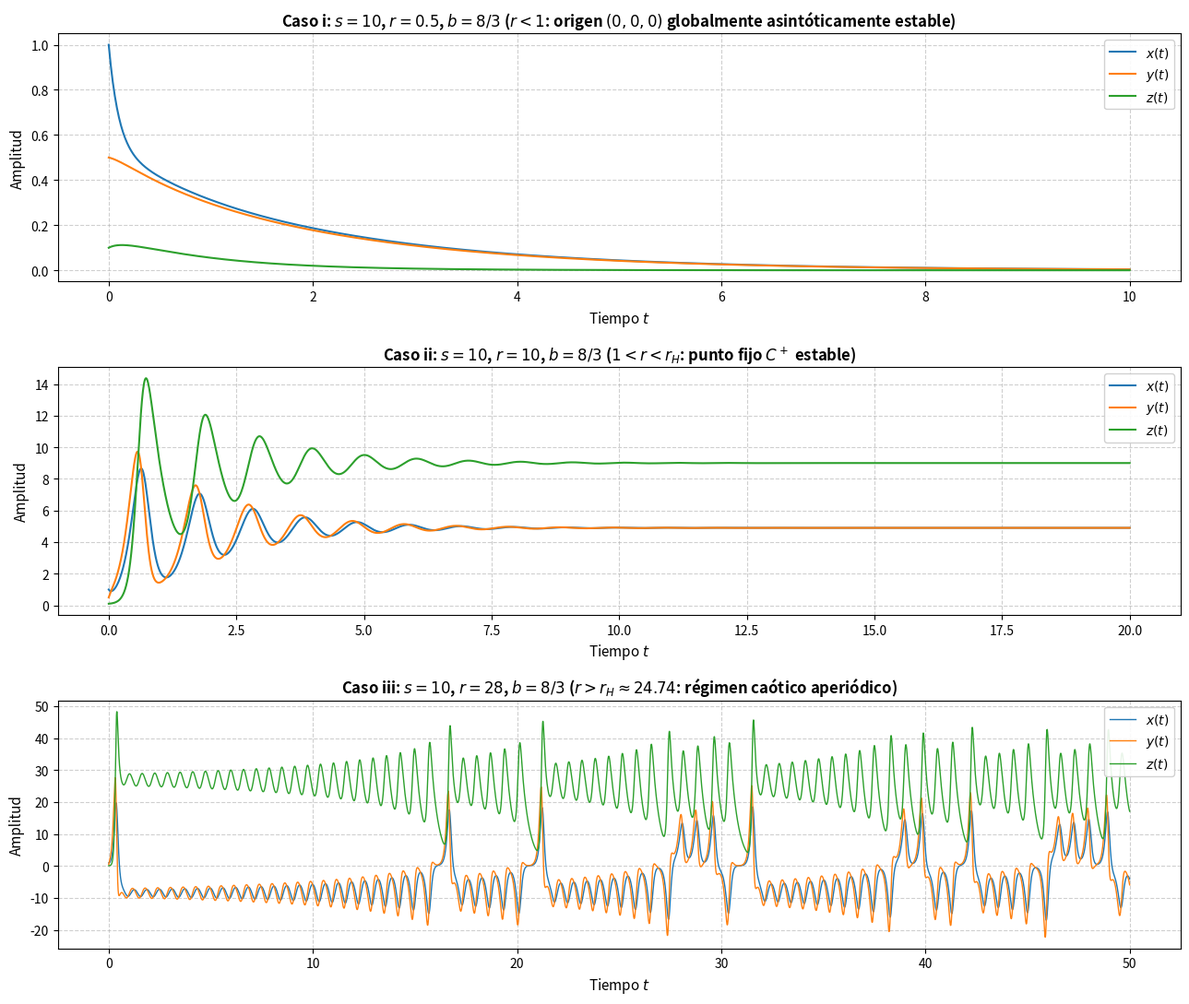
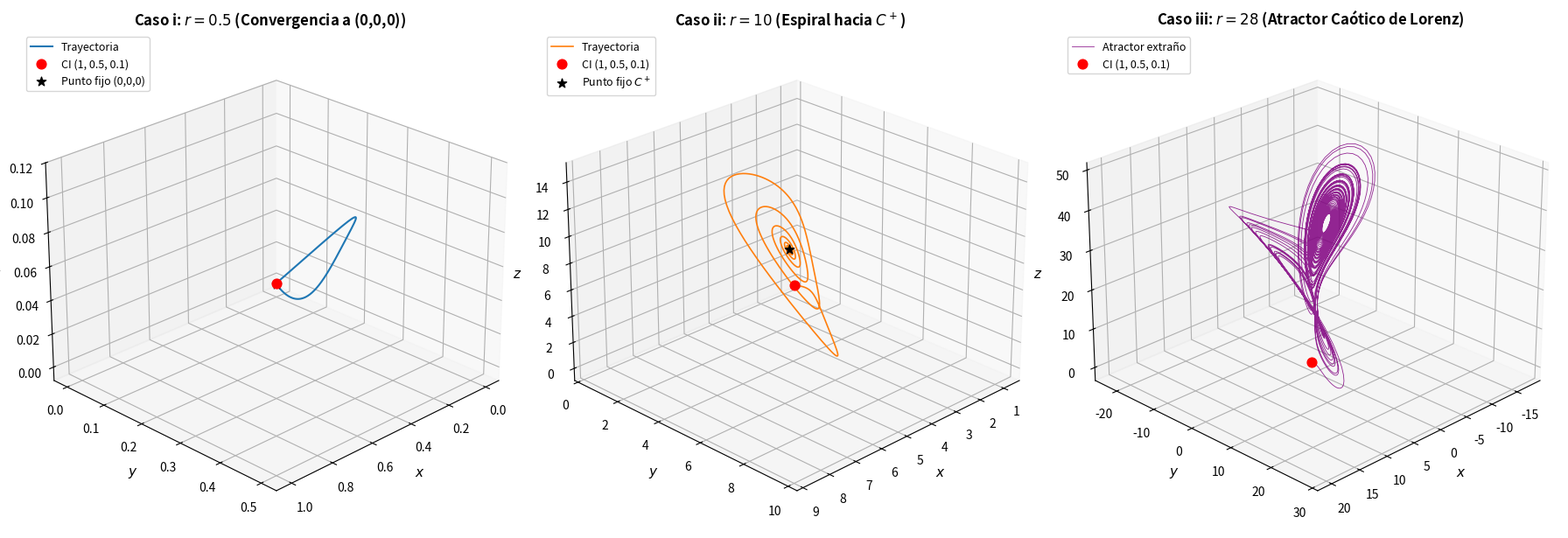
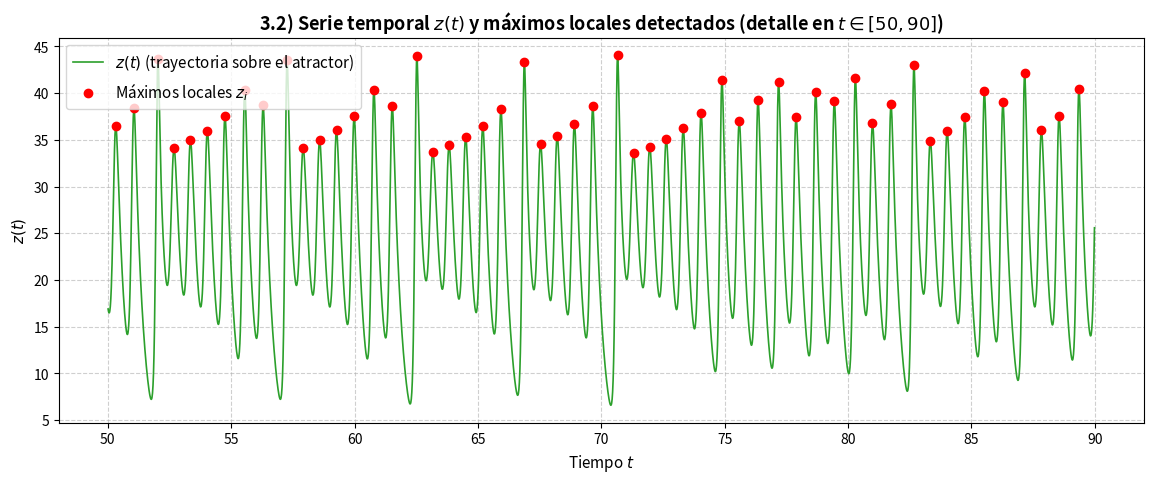
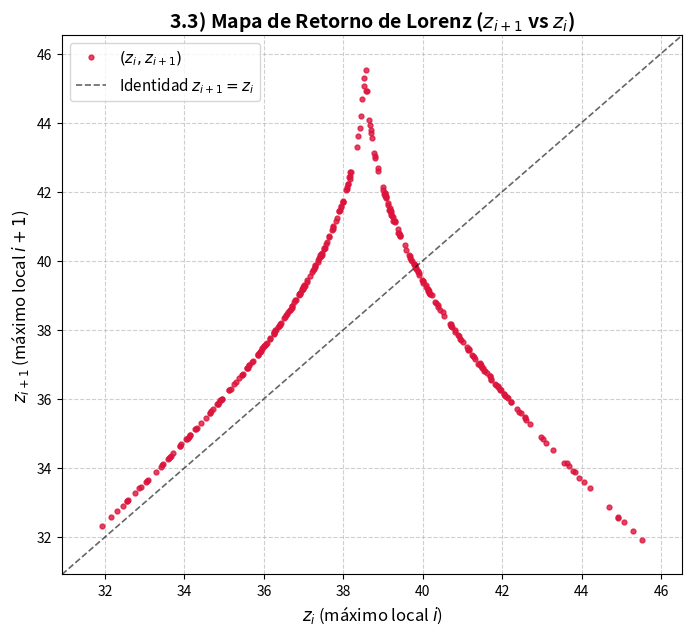
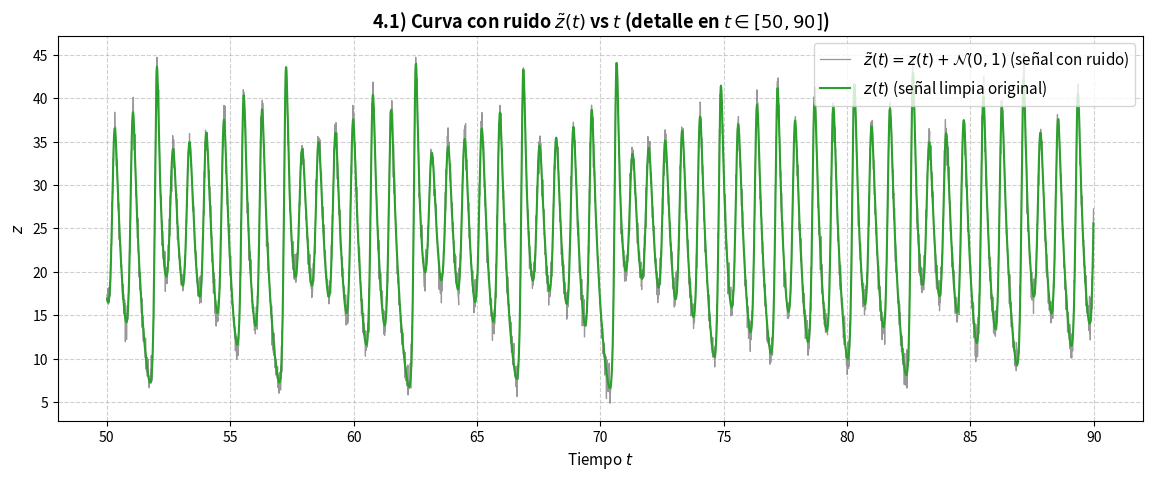
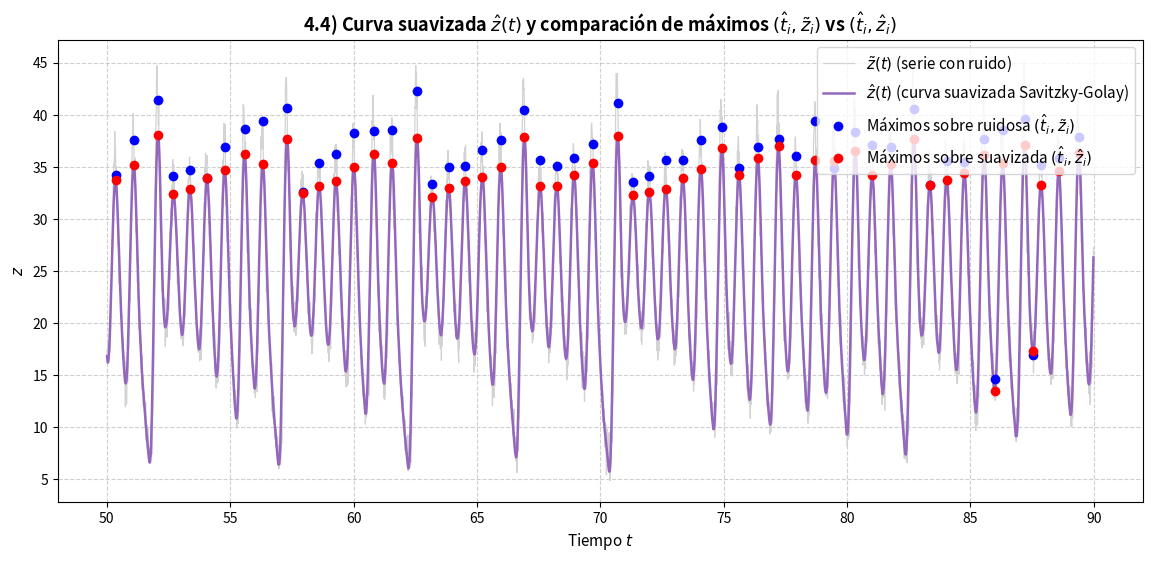
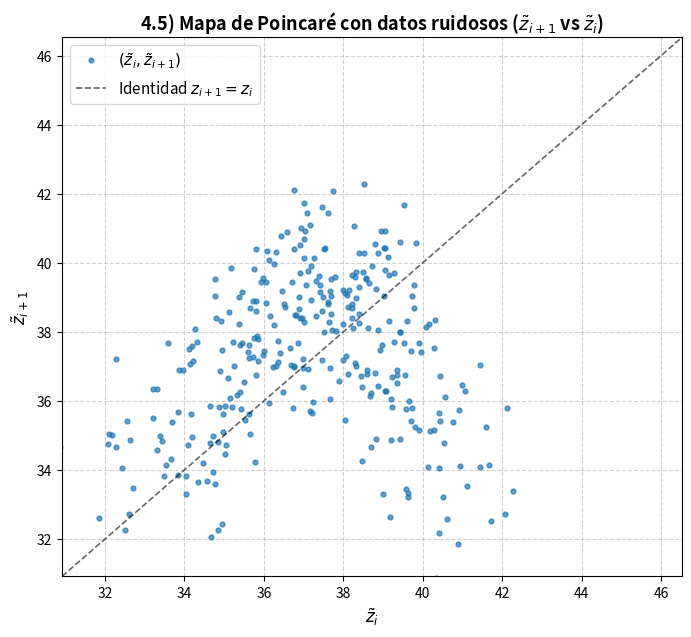
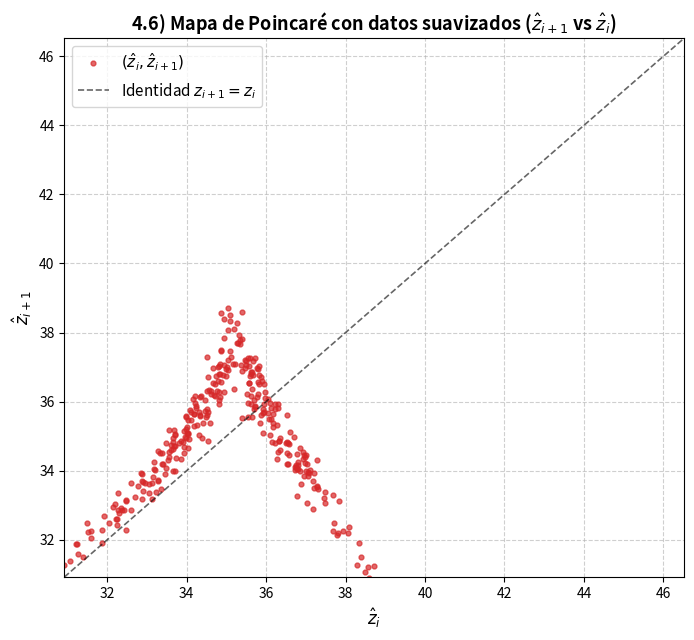
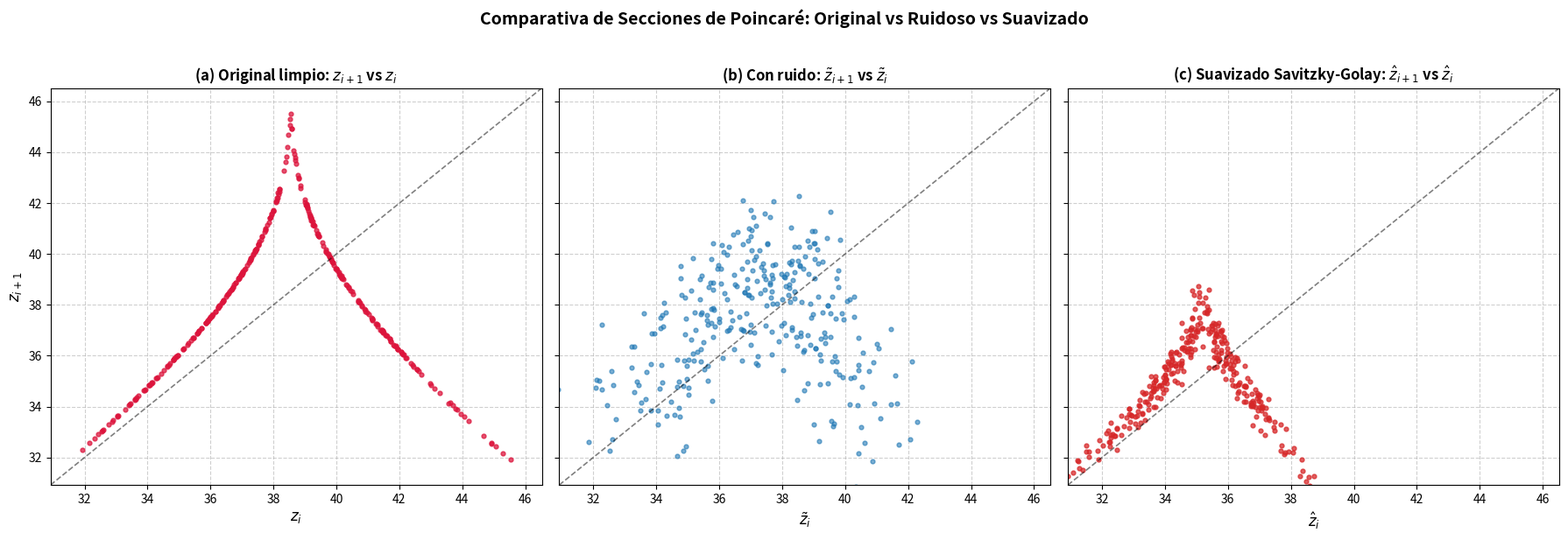

These charts were generated, in order, by the following Python code:
# a)
import numpy as np
#import scipy as sp
import scipy.signal as sgn
#import scipy.linalg as linalg
import matplotlib.pyplot as plt
from mpl_toolkits.mplot3d import Axes3D

# b)
#import ode

def euler(f,x,t,h,p):
    """
    Calcula un paso de integración del método de Euler.

    Argumentos de entrada:

        f : R^n,R -> R^n
        x = x(t) : R^n
        t = tiempo : R
        h = paso de tiempo : R
        p = parametros : R^q

    Retorna aproximacion numérica de

        x(t+h) : R^n

    según el método de Euler.

    # Ejemplos:
    """
    return x+h*f(x,t,p)

def rk4(f,x,t,h,p):
    """
    Calcula un paso de integración del método de Runge Kutta orden 4.

    Argumentos de entrada:

        f : R^n -> R^n
        x = x(t) : R^n
        t = tiempo : R
        h = paso de tiempo : R
        p = parametros : R^q

    Retorna aproximacion numérica de

        x(t+h) : R^n

    según el método de Runge-Kutta de orden 4.

    # Ejemplos:
    """
    k1 = f(x,t,p)
    k2 = f(x+0.5*h*k1,t+0.5*h,p)
    k3 = f(x+0.5*h*k2,t+0.5*h,p)
    k4 = f(x+h*k3,t+h,p)
    return x+h*(k1+2.0*k2+2.0*k3+k4)/6.0

def integrador_ode(m,f,xa,a,b,k,p,c=lambda x,t,p:x):
    """
    Integra numéricamente la ODE

        dx/dt = f(x,t)

    sobre el intervalo t:[a,b] usando k pasos de integración y el método m, bajo condicion inicial x(a)=x0.
    No es necesario que a<b.

    Argumentos de entrada:

        m = metodo de integracion (ej. euler, rk2, etc.)
        f : R^n -> R^n
        xa = condicion inicial : R
        a = tiempo inicial : R
        b = tiempo final : R
        k = num. pasos de integracion : N
        p = parametros : R^q
        c = función condicionante : R^n,R,p -> R^n

    Retorna:

        t : R^{k+1} , t_j = a+j*h para j=0,1,...,k
        w : R^{n,k+1} , w_ij = x_i(t_j) para i=0,1,...,n-1 y j=0,1,...,k

    donde a+k*dt = b.
    """
    assert k>0
    n = len(xa)
    h = (b-a)/k
    w = np.zeros((n,k+1)) # Produce un array con forma y tipo especificada con los parametros,
                          # lleno de ceros. la forma puede ser espcificada con un entero o tupla (n,k+1)
    t = np.zeros(k+1)
    w[:,0] = xa           # actualiza la posicion inicial (columna de indice 0) de las variables con los valores
                          # de las condiciones iniciales
    t[0] = a              # actualiza la posicion cero con el valor del tiempo inicial

    for j in range(k):    #Aca se produce la iteración en j

        t[j+1] = t[j] + h                # iteracion tiempo
        w[:,j+1] = m(f,w[:,j],t[j],h,p)  # iteracion de w
        w[:,j+1] = c(w[:,j+1],t[j+1],p)  # condicion sobre w

    return t,w

# ==============================================================================
# Ejercicio 2: Sistema de Lorenz y simulación numérica con RK4
# ==============================================================================

# Definición del campo vectorial del sistema de Lorenz
def f_lorenz(x, t, p):
    """
    Ecuaciones diferenciales del sistema de Lorenz:
        dx/dt = s * (y - x)
        dy/dt = r * x - y - x * z
        dz/dt = x * y - b * z
    
    Argumentos:
        x : np.ndarray de dimensión 3, estado [x, y, z]
        t : float, tiempo actual
        p : tuple/list de dimensión 3, parámetros (s, r, b)
    
    Retorna:
        np.ndarray de dimensión 3 con las derivadas temporales
    """
    s, r, b = p
    dxdt = s * (x[1] - x[0])
    dydt = r * x[0] - x[1] - x[0] * x[2]
    dzdt = x[0] * x[1] - b * x[2]
    return np.array([dxdt, dydt, dzdt])

# ------------------------------------------------------------------------------
# 2.1) Integración numérica con RK4 para los 3 casos
# ------------------------------------------------------------------------------
x0 = np.array([1.0, 0.5, 0.1])  # Condición inicial
h = 0.01                         # Paso temporal de integración

# Caso i: p = (10, 0.5, 8/3), t in [0, 10]
p_i = (10.0, 0.5, 8.0 / 3.0)
k_i = int(round((10.0 - 0.0) / h))
t_i, w_i = integrador_ode(rk4, f_lorenz, x0, 0.0, 10.0, k_i, p_i)

# Caso ii: p = (10, 10, 8/3), t in [0, 20]
p_ii = (10.0, 10.0, 8.0 / 3.0)
k_ii = int(round((20.0 - 0.0) / h))
t_ii, w_ii = integrador_ode(rk4, f_lorenz, x0, 0.0, 20.0, k_ii, p_ii)

# Caso iii: p = (10, 28, 8/3), t in [0, 50]
p_iii = (10.0, 28.0, 8.0 / 3.0)
k_iii = int(round((50.0 - 0.0) / h))
t_iii, w_iii = integrador_ode(rk4, f_lorenz, x0, 0.0, 50.0, k_iii, p_iii)

print("Integración completada exitosamente para los tres casos.")
print(f"Caso i:   {len(t_i)} puntos calculados en t in [0, 10]")
print(f"Caso ii:  {len(t_ii)} puntos calculados en t in [0, 20]")
print(f"Caso iii: {len(t_iii)} puntos calculados en t in [0, 50]")

# ------------------------------------------------------------------------------
# 2.2) Gráficos de x(t), y(t), z(t) vs t en un mismo gráfico para cada caso
# ------------------------------------------------------------------------------
fig, axes = plt.subplots(3, 1, figsize=(13, 11), sharex=False)

# Caso i
axes[0].plot(t_i, w_i[0, :], label=r'$x(t)$', color='tab:blue', lw=1.5)
axes[0].plot(t_i, w_i[1, :], label=r'$y(t)$', color='tab:orange', lw=1.5)
axes[0].plot(t_i, w_i[2, :], label=r'$z(t)$', color='tab:green', lw=1.5)
axes[0].set_title(r'Caso i: $s=10$, $r=0.5$, $b=8/3$ ($r < 1$: origen $(0,0,0)$ globalmente asintóticamente estable)', fontsize=12, fontweight='bold')
axes[0].set_xlabel('Tiempo $t$', fontsize=11)
axes[0].set_ylabel('Amplitud', fontsize=11)
axes[0].grid(True, linestyle='--', alpha=0.6)
axes[0].legend(loc='upper right', framealpha=0.9)

# Caso ii
axes[1].plot(t_ii, w_ii[0, :], label=r'$x(t)$', color='tab:blue', lw=1.5)
axes[1].plot(t_ii, w_ii[1, :], label=r'$y(t)$', color='tab:orange', lw=1.5)
axes[1].plot(t_ii, w_ii[2, :], label=r'$z(t)$', color='tab:green', lw=1.5)
axes[1].set_title(r'Caso ii: $s=10$, $r=10$, $b=8/3$ ($1 < r < r_H$: punto fijo $C^+$ estable)', fontsize=12, fontweight='bold')
axes[1].set_xlabel('Tiempo $t$', fontsize=11)
axes[1].set_ylabel('Amplitud', fontsize=11)
axes[1].grid(True, linestyle='--', alpha=0.6)
axes[1].legend(loc='upper right', framealpha=0.9)

# Caso iii
axes[2].plot(t_iii, w_iii[0, :], label=r'$x(t)$', color='tab:blue', lw=1.0)
axes[2].plot(t_iii, w_iii[1, :], label=r'$y(t)$', color='tab:orange', lw=1.0)
axes[2].plot(t_iii, w_iii[2, :], label=r'$z(t)$', color='tab:green', lw=1.0)
axes[2].set_title(r'Caso iii: $s=10$, $r=28$, $b=8/3$ ($r > r_H \approx 24.74$: régimen caótico aperiódico)', fontsize=12, fontweight='bold')
axes[2].set_xlabel('Tiempo $t$', fontsize=11)
axes[2].set_ylabel('Amplitud', fontsize=11)
axes[2].grid(True, linestyle='--', alpha=0.6)
axes[2].legend(loc='upper right', framealpha=0.9)

plt.tight_layout()
plt.show()

# ------------------------------------------------------------------------------
# 2.3) Gráficos paramétricos 3D: (x(t), y(t), z(t)) vs t usando plot3D
# ------------------------------------------------------------------------------
fig = plt.figure(figsize=(18, 6))

# Caso i en 3D
ax1 = fig.add_subplot(1, 3, 1, projection='3d')
ax1.plot3D(w_i[0, :], w_i[1, :], w_i[2, :], color='tab:blue', lw=1.5, label='Trayectoria')
ax1.scatter(w_i[0, 0], w_i[1, 0], w_i[2, 0], color='red', s=60, marker='o', label='CI (1, 0.5, 0.1)')
ax1.scatter(0, 0, 0, color='black', s=60, marker='*', label='Punto fijo (0,0,0)')
ax1.set_title(r'Caso i: $r=0.5$ (Convergencia a (0,0,0))', fontsize=12, fontweight='bold')
ax1.set_xlabel('$x$', fontsize=11)
ax1.set_ylabel('$y$', fontsize=11)
ax1.set_zlabel('$z$', fontsize=11)
ax1.view_init(elev=25, azim=45)
ax1.legend(loc='upper left', fontsize=9)

# Caso ii en 3D
ax2 = fig.add_subplot(1, 3, 2, projection='3d')
ax2.plot3D(w_ii[0, :], w_ii[1, :], w_ii[2, :], color='tab:orange', lw=1.2, label='Trayectoria')
ax2.scatter(w_ii[0, 0], w_ii[1, 0], w_ii[2, 0], color='red', s=60, marker='o', label='CI (1, 0.5, 0.1)')
# Punto fijo C+ para r=10: x=sqrt(8/3*9)=sqrt(24), y=sqrt(24), z=9
c_plus = (np.sqrt(8.0 / 3.0 * 9.0), np.sqrt(8.0 / 3.0 * 9.0), 9.0)
ax2.scatter(c_plus[0], c_plus[1], c_plus[2], color='black', s=60, marker='*', label=r'Punto fijo $C^+$')
ax2.set_title(r'Caso ii: $r=10$ (Espiral hacia $C^+$)', fontsize=12, fontweight='bold')
ax2.set_xlabel('$x$', fontsize=11)
ax2.set_ylabel('$y$', fontsize=11)
ax2.set_zlabel('$z$', fontsize=11)
ax2.view_init(elev=25, azim=45)
ax2.legend(loc='upper left', fontsize=9)

# Caso iii en 3D
ax3 = fig.add_subplot(1, 3, 3, projection='3d')
ax3.plot3D(w_iii[0, :], w_iii[1, :], w_iii[2, :], color='purple', lw=0.6, alpha=0.85, label='Atractor extraño')
ax3.scatter(w_iii[0, 0], w_iii[1, 0], w_iii[2, 0], color='red', s=60, marker='o', label='CI (1, 0.5, 0.1)')
ax3.set_title(r'Caso iii: $r=28$ (Atractor Caótico de Lorenz)', fontsize=12, fontweight='bold')
ax3.set_xlabel('$x$', fontsize=11)
ax3.set_ylabel('$y$', fontsize=11)
ax3.set_zlabel('$z$', fontsize=11)
ax3.view_init(elev=25, azim=45)
ax3.legend(loc='upper left', fontsize=9)

plt.tight_layout()
plt.show()

# ==============================================================================
# Ejercicio 3: Análisis del atractor y Mapa de Retorno de Lorenz
# ==============================================================================

# ------------------------------------------------------------------------------
# 3.1) Simulación prolongada para t in [0, 300] y eliminación del transiente inicial
# ------------------------------------------------------------------------------
p_lorenz = (10.0, 28.0, 8.0 / 3.0)
x0 = np.array([1.0, 0.5, 0.1])
h = 0.01
k_largo = int(round((300.0 - 0.0) / h))

t_long, w_long = integrador_ode(rk4, f_lorenz, x0, 0.0, 300.0, k_largo, p_lorenz)

# Eliminamos el transiente inicial (t < 50)
t_transiente = 50.0
mask_atractor = t_long >= t_transiente

t_atr = t_long[mask_atractor]
x_atr = w_long[0, mask_atractor]
y_atr = w_long[1, mask_atractor]
z_atr = w_long[2, mask_atractor]

print(f"Puntos totales integrados: {len(t_long)}")
print(f"Puntos sobre el atractor (t >= {t_transiente}): {len(t_atr)}")

# ------------------------------------------------------------------------------
# 3.2) Identificación de máximos locales de z(t)
# ------------------------------------------------------------------------------
# Usamos scipy.signal.find_peaks sobre z_atr.
# Fijamos distance=30 pasos (0.3 unidades de tiempo) para evitar duplicados locales.
peaks_indices, _ = sgn.find_peaks(z_atr, distance=30)

t_peaks = t_atr[peaks_indices]
z_peaks = z_atr[peaks_indices]
n_peaks = len(z_peaks)

print(f"Se identificaron n = {n_peaks} máximos locales en z(t): z_1, z_2, ..., z_{n_peaks}")
print(f"Primeros 5 máximos locales: {np.round(z_peaks[:5], 3)}")

# Gráfico de z(t) y los máximos detectados (zoom en t in [50, 90] para apreciar el detalle)
plt.figure(figsize=(14, 5))
mask_zoom = (t_atr >= 50.0) & (t_atr <= 90.0)
mask_peaks_zoom = (t_peaks >= 50.0) & (t_peaks <= 90.0)

plt.plot(t_atr[mask_zoom], z_atr[mask_zoom], color='tab:green', lw=1.2, label=r'$z(t)$ (trayectoria sobre el atractor)')
plt.plot(t_peaks[mask_peaks_zoom], z_peaks[mask_peaks_zoom], 'ro', markersize=6, label=r'Máximos locales $z_i$')
plt.title(r'3.2) Serie temporal $z(t)$ y máximos locales detectados (detalle en $t \in [50, 90]$)', fontsize=13, fontweight='bold')
plt.xlabel('Tiempo $t$', fontsize=11)
plt.ylabel('$z(t)$', fontsize=11)
plt.grid(True, linestyle='--', alpha=0.6)
plt.legend(fontsize=11)
plt.show()

# ------------------------------------------------------------------------------
# 3.3) Graficar z_{i+1} vs z_i (Mapa de Lorenz)
# ------------------------------------------------------------------------------
z_i = z_peaks[:-1]
z_i_plus_1 = z_peaks[1:]

z_min, z_max = np.min(z_peaks) - 1.0, np.max(z_peaks) + 1.0

plt.figure(figsize=(8, 7))
plt.plot(z_i, z_i_plus_1, 'o', color='crimson', markersize=3.5, alpha=0.8, label=r'$(z_i, z_{i+1})$')
plt.plot([z_min, z_max], [z_min, z_max], 'k--', lw=1.2, alpha=0.6, label=r'Identidad $z_{i+1} = z_i$')
plt.title('3.3) Mapa de Retorno de Lorenz ($z_{i+1}$ vs $z_i$)', fontsize=14, fontweight='bold')
plt.xlabel(r'$z_i$ (máximo local $i$)', fontsize=12)
plt.ylabel(r'$z_{i+1}$ (máximo local $i+1$)', fontsize=12)
plt.xlim(z_min, z_max)
plt.ylim(z_min, z_max)
plt.grid(True, linestyle='--', alpha=0.6)
plt.legend(fontsize=11)
plt.show()

# ==============================================================================
# Ejercicio 4: Señal ruidosa, suavizado con Savitzky-Golay y mapas de Poincaré
# ==============================================================================

# ------------------------------------------------------------------------------
# 4.1) Incorporación de ruido Gaussiano con varianza sigma^2 = 1 (sigma = 1)
# ------------------------------------------------------------------------------
np.random.seed(42)  # Semilla fija para reproducibilidad
sigma = 1.0
ruido = np.random.normal(loc=0.0, scale=sigma, size=len(z_atr))
z_tilde = z_atr + ruido

# Gráfico de la señal ruidosa z_tilde(t) vs t junto con la señal original
plt.figure(figsize=(14, 5))
mask_zoom = (t_atr >= 50.0) & (t_atr <= 90.0)

plt.plot(t_atr[mask_zoom], z_tilde[mask_zoom], color='tab:gray', lw=0.9, alpha=0.8, label=r'$\tilde{z}(t) = z(t) + \mathcal{N}(0, 1)$ (señal con ruido)')
plt.plot(t_atr[mask_zoom], z_atr[mask_zoom], color='tab:green', lw=1.5, label=r'$z(t)$ (señal limpia original)')
plt.title(r'4.1) Curva con ruido $\tilde{z}(t)$ vs $t$ (detalle en $t \in [50, 90]$)', fontsize=13, fontweight='bold')
plt.xlabel('Tiempo $t$', fontsize=11)
plt.ylabel('$z$', fontsize=11)
plt.grid(True, linestyle='--', alpha=0.6)
plt.legend(loc='upper right', fontsize=11)
plt.show()

# ------------------------------------------------------------------------------
# 4.2) Suavizado con filtro de Savitzky-Golay (window=51, polyorder=3)
# ------------------------------------------------------------------------------
window_length = 51
polyorder = 3
z_hat = sgn.savgol_filter(z_tilde, window_length=window_length, polyorder=polyorder)

print(f"Filtro Savitzky-Golay aplicado: ventana = {window_length} puntos, orden = {polyorder}.")

# ------------------------------------------------------------------------------
# 4.3) Identificación de tiempos \hat{t}_i de máximos en \hat{z}(t) y cálculo de \tilde{z}_i
# ------------------------------------------------------------------------------
# Fijamos distancia mínima de 30 pasos entre picos para evitar falsos máximos residuales
peaks_hat_indices, _ = sgn.find_peaks(z_hat, distance=30)

t_hat = t_atr[peaks_hat_indices]        # Tiempos \hat{t}_i donde ocurren los máximos de \hat{z}
z_hat_peaks = z_hat[peaks_hat_indices]  # Valores de los máximos suavizados \hat{z}_i = \hat{z}(\hat{t}_i)
z_tilde_peaks = z_tilde[peaks_hat_indices]  # Valores de la señal ruidosa \tilde{z}_i = \tilde{z}(\hat{t}_i)

print(f"Número de máximos locales identificados en la curva suavizada: n = {len(t_hat)}")

# ------------------------------------------------------------------------------
# 4.4) Gráfico de \tilde{z}(t) con máximos (\tilde{z}_i, \hat{t}_i) en azul y (\hat{z}_i, \hat{t}_i) en rojo
# ------------------------------------------------------------------------------
plt.figure(figsize=(14, 6))
mask_zoom = (t_atr >= 50.0) & (t_atr <= 90.0)
mask_peaks_zoom = (t_hat >= 50.0) & (t_hat <= 90.0)

plt.plot(t_atr[mask_zoom], z_tilde[mask_zoom], color='lightgray', lw=0.9, label=r'$\tilde{z}(t)$ (serie con ruido)')
plt.plot(t_atr[mask_zoom], z_hat[mask_zoom], color='tab:purple', lw=1.8, label=r'$\hat{z}(t)$ (curva suavizada Savitzky-Golay)')
plt.plot(t_hat[mask_peaks_zoom], z_tilde_peaks[mask_peaks_zoom], 'bo', markersize=6, label=r'Máximos sobre ruidosa $(\hat{t}_i, \tilde{z}_i)$')
plt.plot(t_hat[mask_peaks_zoom], z_hat_peaks[mask_peaks_zoom], 'ro', markersize=6, label=r'Máximos sobre suavizada $(\hat{t}_i, \hat{z}_i)$')

plt.title(r'4.4) Curva suavizada $\hat{z}(t)$ y comparación de máximos $(\hat{t}_i, \tilde{z}_i)$ vs $(\hat{t}_i, \hat{z}_i)$', fontsize=13, fontweight='bold')
plt.xlabel('Tiempo $t$', fontsize=11)
plt.ylabel('$z$', fontsize=11)
plt.grid(True, linestyle='--', alpha=0.6)
plt.legend(loc='upper right', fontsize=11)
plt.show()

# ------------------------------------------------------------------------------
# 4.5) Mapa de Poincaré con datos ruidosos: \tilde{z}_{i+1} vs \tilde{z}_i
# ------------------------------------------------------------------------------
z_tilde_i = z_tilde_peaks[:-1]
z_tilde_i_plus_1 = z_tilde_peaks[1:]

plt.figure(figsize=(8, 7))
plt.plot(z_tilde_i, z_tilde_i_plus_1, 'o', color='tab:blue', markersize=3.5, alpha=0.7, label=r'$(\tilde{z}_i, \tilde{z}_{i+1})$')
plt.plot([z_min, z_max], [z_min, z_max], 'k--', lw=1.2, alpha=0.6, label=r'Identidad $z_{i+1} = z_i$')
plt.title(r'4.5) Mapa de Poincaré con datos ruidosos ($\tilde{z}_{i+1}$ vs $\tilde{z}_i$)', fontsize=13, fontweight='bold')
plt.xlabel(r'$\tilde{z}_i$', fontsize=12)
plt.ylabel(r'$\tilde{z}_{i+1}$', fontsize=12)
plt.xlim(z_min, z_max)
plt.ylim(z_min, z_max)
plt.grid(True, linestyle='--', alpha=0.6)
plt.legend(fontsize=11)
plt.show()

# ------------------------------------------------------------------------------
# 4.6) Mapa de Poincaré con datos suavizados: \hat{z}_{i+1} vs \hat{z}_i
# ------------------------------------------------------------------------------
z_hat_i = z_hat_peaks[:-1]
z_hat_i_plus_1 = z_hat_peaks[1:]

plt.figure(figsize=(8, 7))
plt.plot(z_hat_i, z_hat_i_plus_1, 'o', color='tab:red', markersize=3.5, alpha=0.7, label=r'$(\hat{z}_i, \hat{z}_{i+1})$')
plt.plot([z_min, z_max], [z_min, z_max], 'k--', lw=1.2, alpha=0.6, label=r'Identidad $z_{i+1} = z_i$')
plt.title(r'4.6) Mapa de Poincaré con datos suavizados ($\hat{z}_{i+1}$ vs $\hat{z}_i$)', fontsize=13, fontweight='bold')
plt.xlabel(r'$\hat{z}_i$', fontsize=12)
plt.ylabel(r'$\hat{z}_{i+1}$', fontsize=12)
plt.xlim(z_min, z_max)
plt.ylim(z_min, z_max)
plt.grid(True, linestyle='--', alpha=0.6)
plt.legend(fontsize=11)
plt.show()

# ==============================================================================
# 4.7) Comparación lado a lado de los tres mapas de Poincaré
# ==============================================================================
fig, axes = plt.subplots(1, 3, figsize=(18, 6), sharex=True, sharey=True)

# 1. Mapa original sin ruido (Ejercicio 3.3)
axes[0].plot(z_i, z_i_plus_1, 'o', color='crimson', markersize=3.5, alpha=0.75)
axes[0].plot([z_min, z_max], [z_min, z_max], 'k--', lw=1.2, alpha=0.5)
axes[0].set_title(r'(a) Original limpio: $z_{i+1}$ vs $z_i$', fontsize=12, fontweight='bold')
axes[0].set_xlabel(r'$z_i$', fontsize=12)
axes[0].set_ylabel(r'$z_{i+1}$', fontsize=12)
axes[0].grid(True, linestyle='--', alpha=0.6)

# 2. Mapa con ruido sin filtrar (Ejercicio 4.5)
axes[1].plot(z_tilde_i, z_tilde_i_plus_1, 'o', color='tab:blue', markersize=3.5, alpha=0.6)
axes[1].plot([z_min, z_max], [z_min, z_max], 'k--', lw=1.2, alpha=0.5)
axes[1].set_title(r'(b) Con ruido: $\tilde{z}_{i+1}$ vs $\tilde{z}_i$', fontsize=12, fontweight='bold')
axes[1].set_xlabel(r'$\tilde{z}_i$', fontsize=12)
axes[1].grid(True, linestyle='--', alpha=0.6)

# 3. Mapa filtrado con Savitzky-Golay (Ejercicio 4.6)
axes[2].plot(z_hat_i, z_hat_i_plus_1, 'o', color='tab:red', markersize=3.5, alpha=0.75)
axes[2].plot([z_min, z_max], [z_min, z_max], 'k--', lw=1.2, alpha=0.5)
axes[2].set_title(r'(c) Suavizado Savitzky-Golay: $\hat{z}_{i+1}$ vs $\hat{z}_i$', fontsize=12, fontweight='bold')
axes[2].set_xlabel(r'$\hat{z}_i$', fontsize=12)
axes[2].grid(True, linestyle='--', alpha=0.6)

axes[0].set_xlim(z_min, z_max)
axes[0].set_ylim(z_min, z_max)

plt.suptitle('Comparativa de Secciones de Poincaré: Original vs Ruidoso vs Suavizado', fontsize=14, fontweight='bold', y=1.02)
plt.tight_layout()
plt.show()
